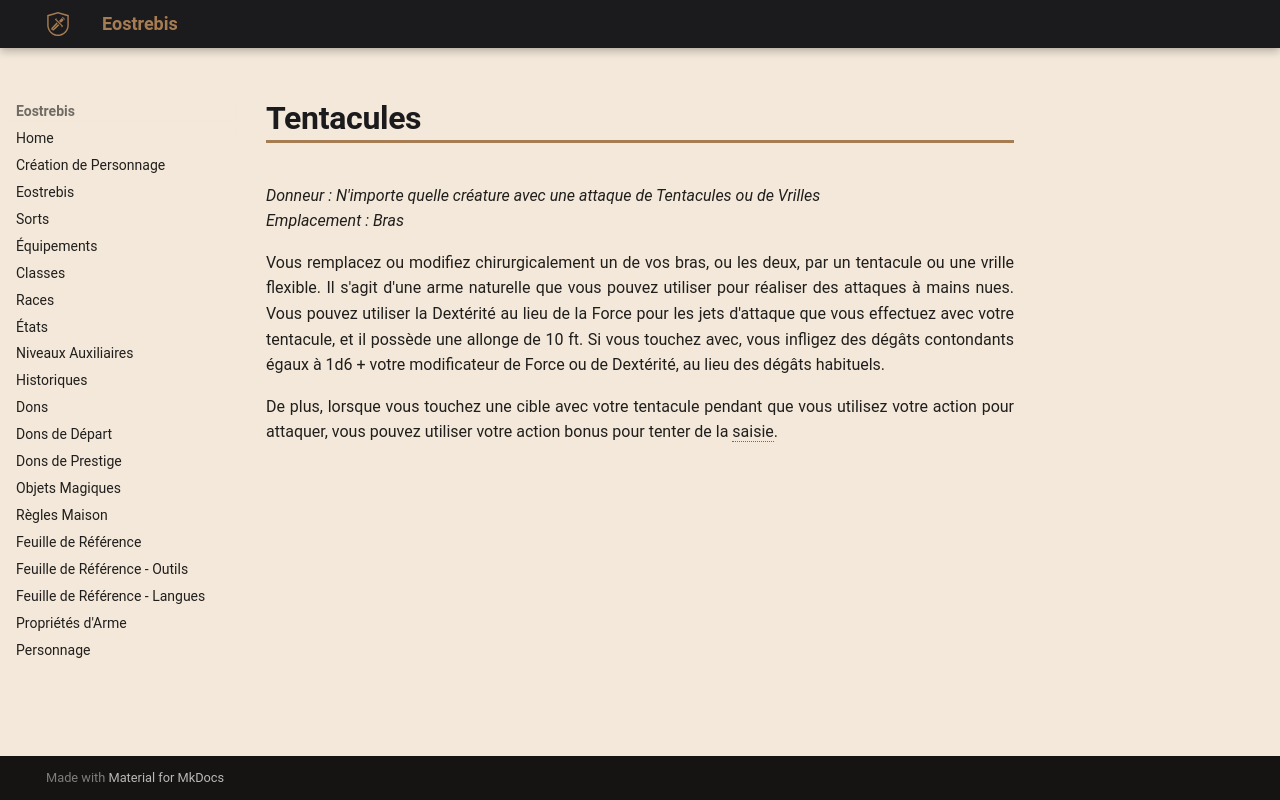

repository: Eostrebis/5e.VF · page: classes/Alchimiste/Greffes Monstrueuses/Tentacules/index.html · generator: mkdocs

---
donneur: N'importe quelle créature avec une attaque de Tentacules ou de Vrilles
emplacement: Bras
writing_status: finished
---
Vous remplacez ou modifiez chirurgicalement un de vos bras, ou les deux, par un tentacule ou une vrille flexible. Il s'agit d'une arme naturelle que vous pouvez utiliser pour réaliser des attaques à mains nues. Vous pouvez utiliser la Dextérité au lieu de la Force pour les jets d'attaque que vous effectuez avec votre tentacule, et il possède une allonge de 10 ft. Si vous touchez avec, vous infligez des dégâts contondants égaux à 1d6 + votre modificateur de Force ou de Dextérité, au lieu des dégâts habituels.

De plus, lorsque vous touchez une cible avec votre tentacule pendant que vous utilisez votre action pour attaquer, vous pouvez utiliser votre action bonus pour tenter de la saisie.
